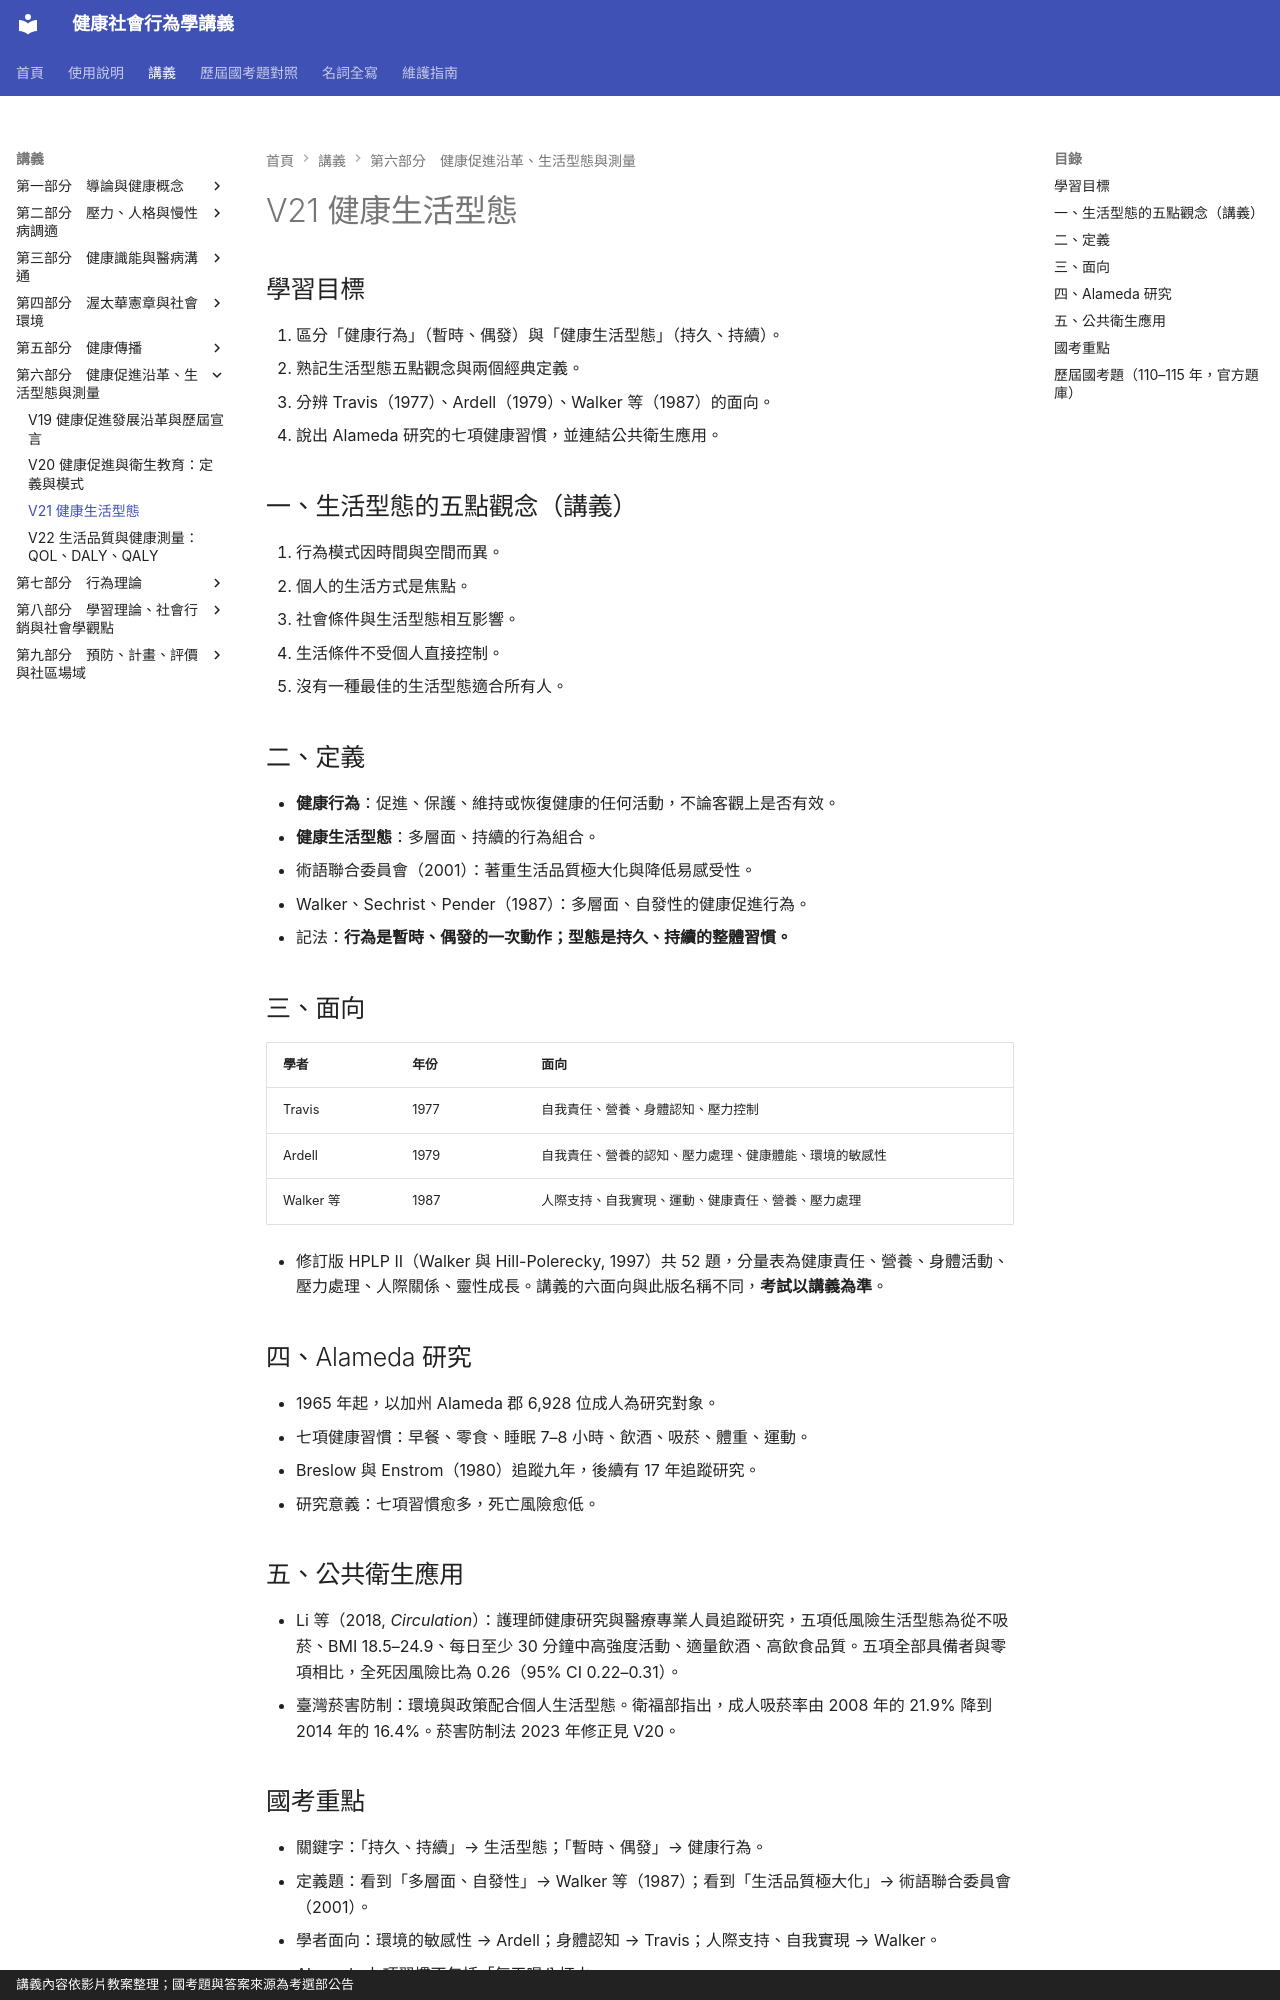

repository: greengarden0925/Health-Behavior-and-Society · page: chapters/V21/index.html · generator: mkdocs · copyright: 講義內容依影片教案整理；國考題與答案來源為考選部公告

# V21 健康生活型態

## 學習目標

1. 區分「健康行為」（暫時、偶發）與「健康生活型態」（持久、持續）。
2. 熟記生活型態五點觀念與兩個經典定義。
3. 分辨 Travis（1977）、Ardell（1979）、Walker 等（1987）的面向。
4. 說出 Alameda 研究的七項健康習慣，並連結公共衛生應用。

## 一、生活型態的五點觀念（講義）

1. 行為模式因時間與空間而異。
2. 個人的生活方式是焦點。
3. 社會條件與生活型態相互影響。
4. 生活條件不受個人直接控制。
5. 沒有一種最佳的生活型態適合所有人。

## 二、定義

- **健康行為**：促進、保護、維持或恢復健康的任何活動，不論客觀上是否有效。
- **健康生活型態**：多層面、持續的行為組合。
- 術語聯合委員會（2001）：著重生活品質極大化與降低易感受性。
- Walker、Sechrist、Pender（1987）：多層面、自發性的健康促進行為。
- 記法：**行為是暫時、偶發的一次動作；型態是持久、持續的整體習慣。**

## 三、面向

| 學者 | 年份 | 面向 |
|---|---|---|
| Travis | 1977 | 自我責任、營養、身體認知、壓力控制 |
| Ardell | 1979 | 自我責任、營養的認知、壓力處理、健康體能、環境的敏感性 |
| Walker 等 | 1987 | 人際支持、自我實現、運動、健康責任、營養、壓力處理 |

- 修訂版 HPLP II（Walker 與 Hill-Polerecky, 1997）共 52 題，分量表為健康責任、營養、身體活動、壓力處理、人際關係、靈性成長。講義的六面向與此版名稱不同，**考試以講義為準**。

## 四、Alameda 研究

- 1965 年起，以加州 Alameda 郡 6,928 位成人為研究對象。
- 七項健康習慣：早餐、零食、睡眠 7–8 小時、飲酒、吸菸、體重、運動。
- Breslow 與 Enstrom（1980）追蹤九年，後續有 17 年追蹤研究。
- 研究意義：七項習慣愈多，死亡風險愈低。

## 五、公共衛生應用

- Li 等（2018, *Circulation*）：護理師健康研究與醫療專業人員追蹤研究，五項低風險生活型態為從不吸菸、BMI 18.5–24.9、每日至少 30 分鐘中高強度活動、適量飲酒、高飲食品質。五項全部具備者與零項相比，全死因風險比為 0.26（95% CI 0.22–0.31）。
- 臺灣菸害防制：環境與政策配合個人生活型態。衛福部指出，成人吸菸率由 2008 年的 21.9% 降到 2014 年的 16.4%。菸害防制法 2023 年修正見 V20。
